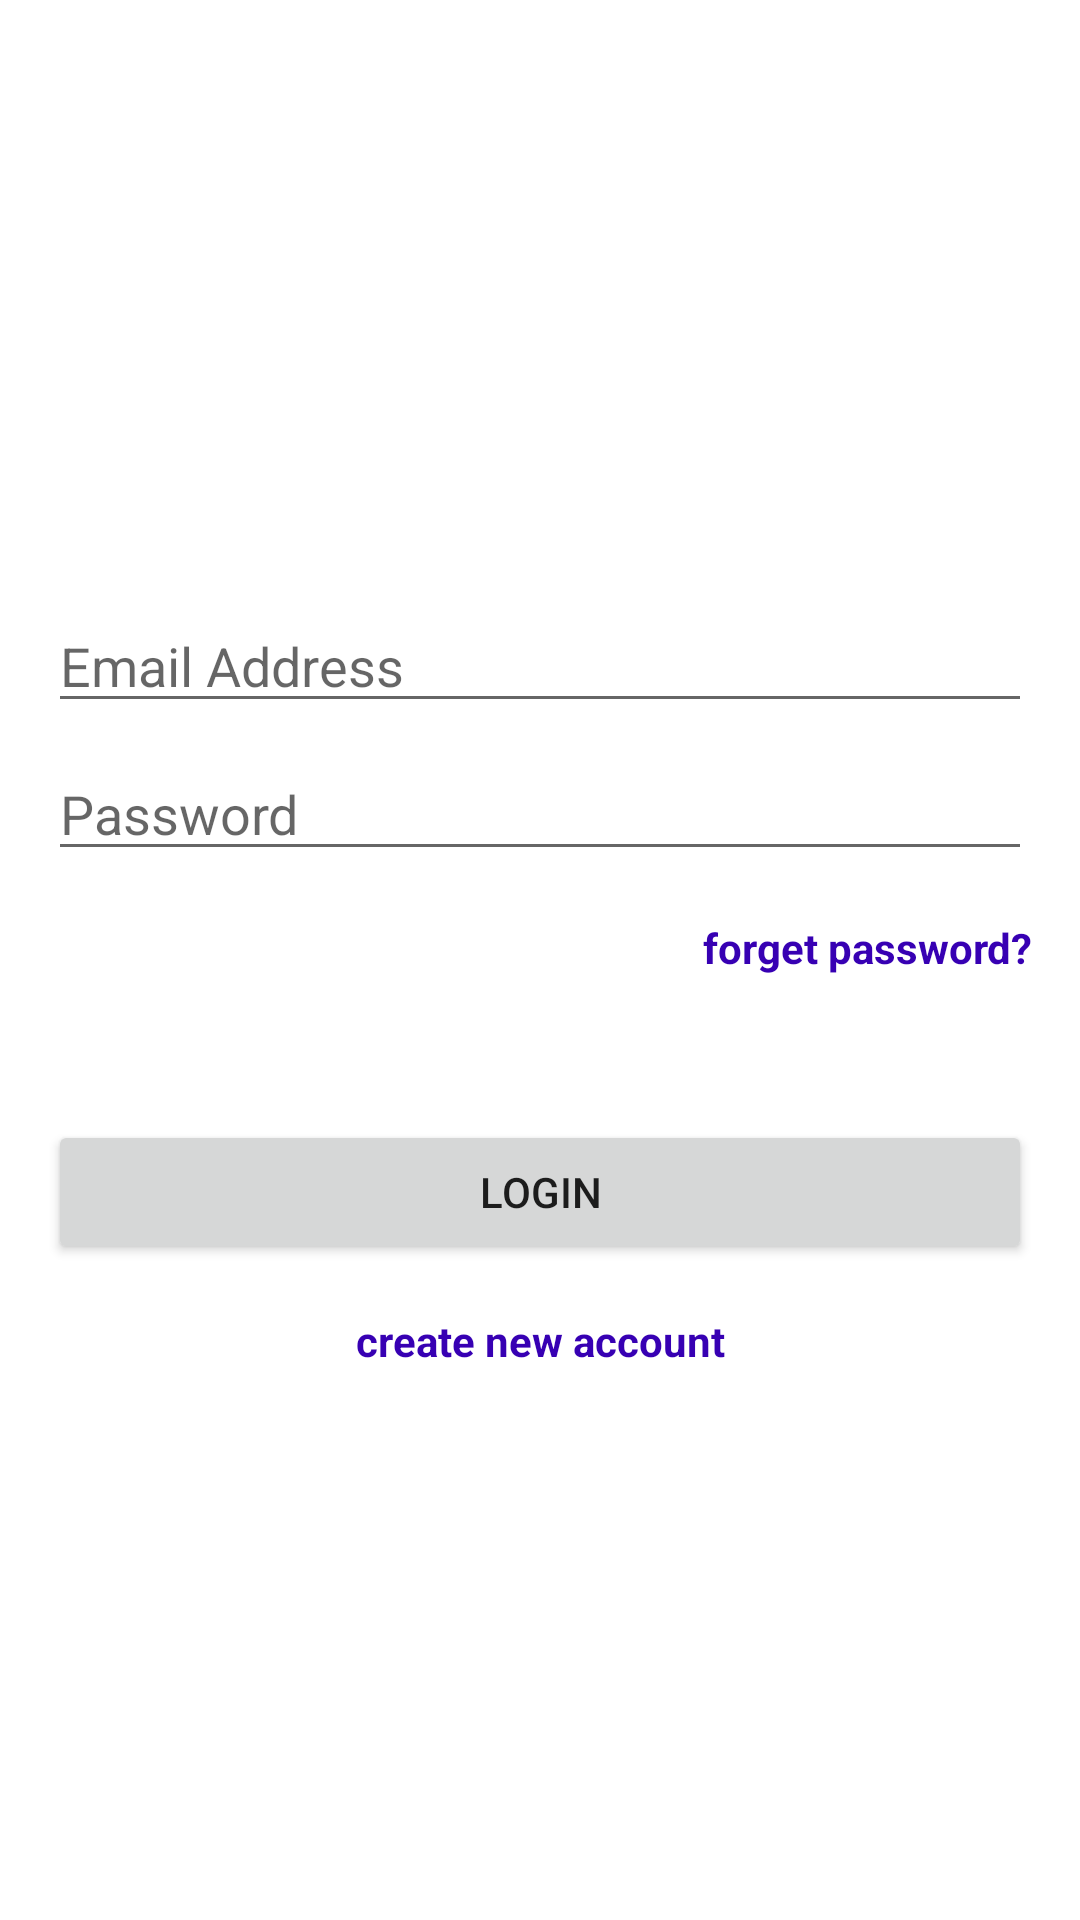

Produce the Android XML layout that renders to this screen, including the resource entries it uses.
<!-- AndroidManifest.xml: application theme Theme.PillsManager -->
<!-- res/layout/fragment_signin.xml -->
<?xml version="1.0" encoding="utf-8"?>
<RelativeLayout
    xmlns:android="http://schemas.android.com/apk/res/android"
    xmlns:tools="http://schemas.android.com/tools"
    android:layout_width="match_parent"
    android:layout_height="match_parent"
    tools:context=".auth.singnIn.view.SigninFragment">

    <LinearLayout
        android:layout_centerVertical="true"
        android:layout_width="match_parent"
        android:layout_height="wrap_content"
        android:orientation="vertical">

        <EditText
            android:id="@+id/signin_email"
            android:layout_width="match_parent"
            android:layout_height="wrap_content"
            android:layout_marginStart="16dp"
            android:layout_marginTop="16dp"
            android:layout_marginEnd="16dp"
            android:hint="Email Address"
            android:inputType="textEmailAddress"/>

        <EditText
            android:id="@+id/signin_password"
            android:layout_width="match_parent"
            android:layout_height="wrap_content"
            android:layout_marginStart="16dp"
            android:layout_marginTop="8dp"
            android:layout_marginEnd="16dp"
            android:ems="10"
            android:hint="Password"
            android:inputType="textPassword"/>

        <TextView
            android:id="@+id/signin_forgetpasswordtxt"
            android:layout_width="match_parent"
            android:layout_height="wrap_content"
            android:text="forget password?"
            android:gravity="right"
            android:textStyle="bold"
            android:layout_margin="16dp"
            android:textColor="@color/purple_700"
            android:layout_marginTop="16dp"/>

        <Button
            android:id="@+id/signin_btn"
            android:layout_width="match_parent"
            android:layout_height="wrap_content"
            android:text="LOGIN"
            android:layout_marginTop="32dp"
            android:layout_marginEnd="16dp"
            android:layout_marginStart="16dp"/>

        <TextView
            android:id="@+id/signin_registertxt"
            android:layout_width="match_parent"
            android:layout_height="wrap_content"
            android:text="create new account"
            android:gravity="center"
            android:textStyle="bold"
            android:textColor="@color/purple_700"
            android:layout_marginTop="16dp"/>



    </LinearLayout>

</RelativeLayout>
<!-- resources referenced by this layout -->
<resources>
  <style name="Theme.PillsManager" parent="Theme.MaterialComponents.DayNight.DarkActionBar">
          
          <item name="colorPrimary">@color/purple_500</item>
          <item name="colorPrimaryVariant">@color/purple_700</item>
          <item name="colorOnPrimary">@color/white</item>
          
          <item name="colorSecondary">@color/teal_200</item>
          <item name="colorSecondaryVariant">@color/teal_700</item>
          <item name="colorOnSecondary">@color/black</item>
          
          <item name="android:statusBarColor" tools:targetApi="l">?attr/colorPrimaryVariant</item>
          
      </style>
  <!-- not gathered from this repository: default colours our renderer supplied (Android Studio template values) -->
  <color name="purple_500">#FF6200EE</color>
  <color name="purple_700">#FF3700B3</color>
  <color name="teal_200">#FF03DAC5</color>
  <color name="teal_700">#FF018786</color>
  <color name="black">#FF000000</color>
  <color name="white">#FFFFFFFF</color>
</resources>
